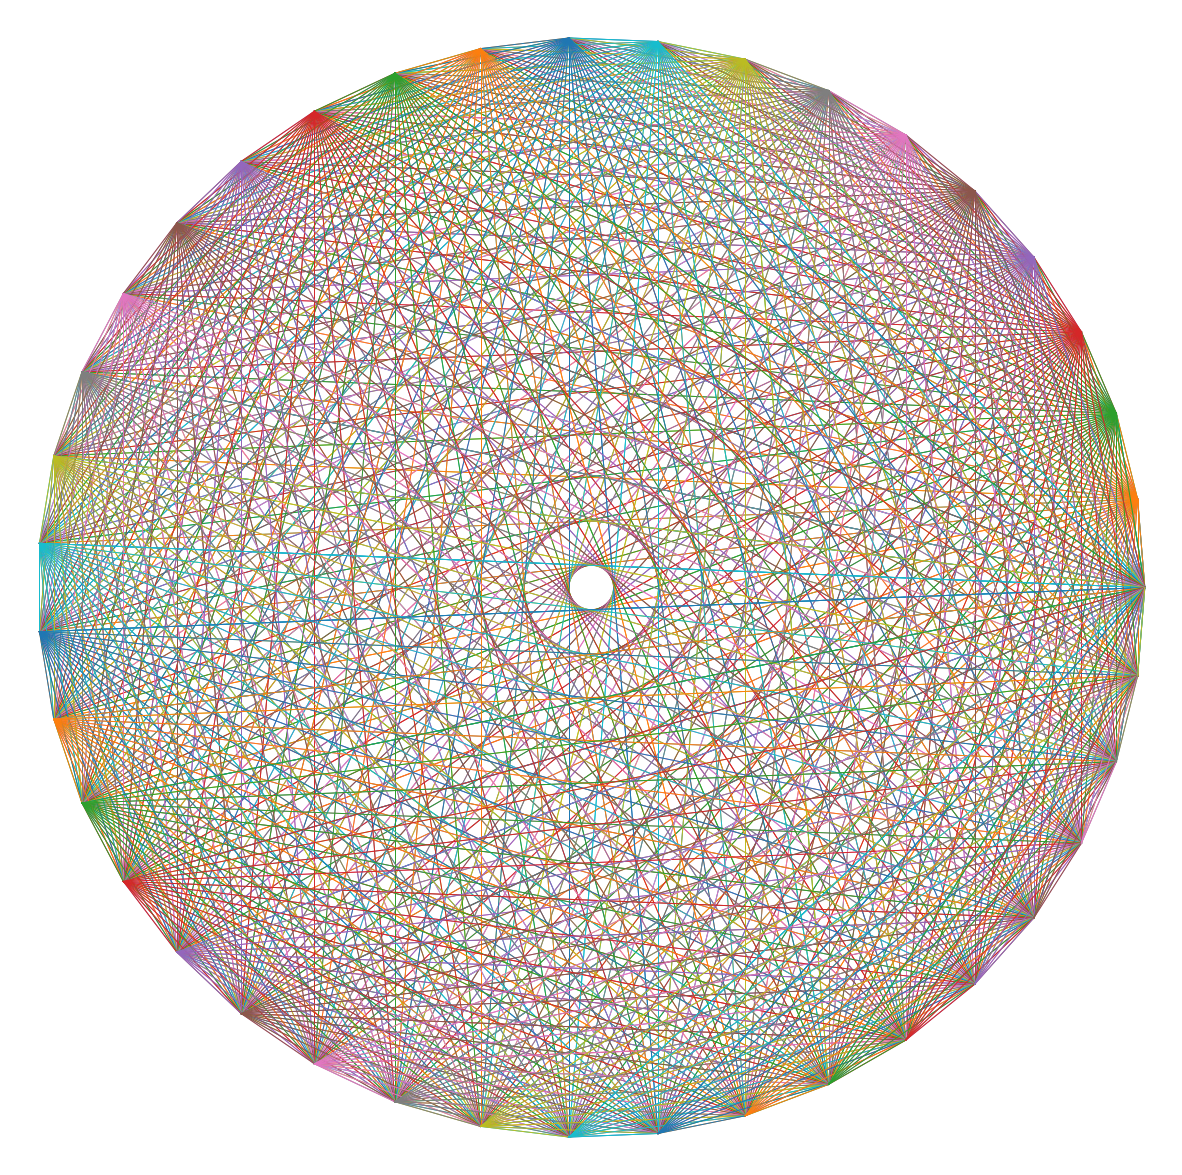

Write the Python code that produced this figure. (Note: this script raises an exception after producing the figure.)
import matplotlib.pylab as plt
import numpy as np
from math import sqrt , cos , sin , log , exp, pi

def pol(n):
    U = np.linspace(0,2*pi,n)
    plt.figure(figsize=(15,15),dpi=400)
    plt.xlim(-1.05,1.05)
    plt.ylim(-1.05,1.05)
    plt.axis('off')
    for j in range(n):
        for i in range(n):
            plt.plot([cos(U[j]), cos(U[i])],
                     [sin(U[j]), sin(U[i])],lw=0.7)
    plt.savefig(f'C:/Users/<user>/Pictures/RandomPlots/08112019/pole{n}.PNG',facecolor='black')
pol(40)